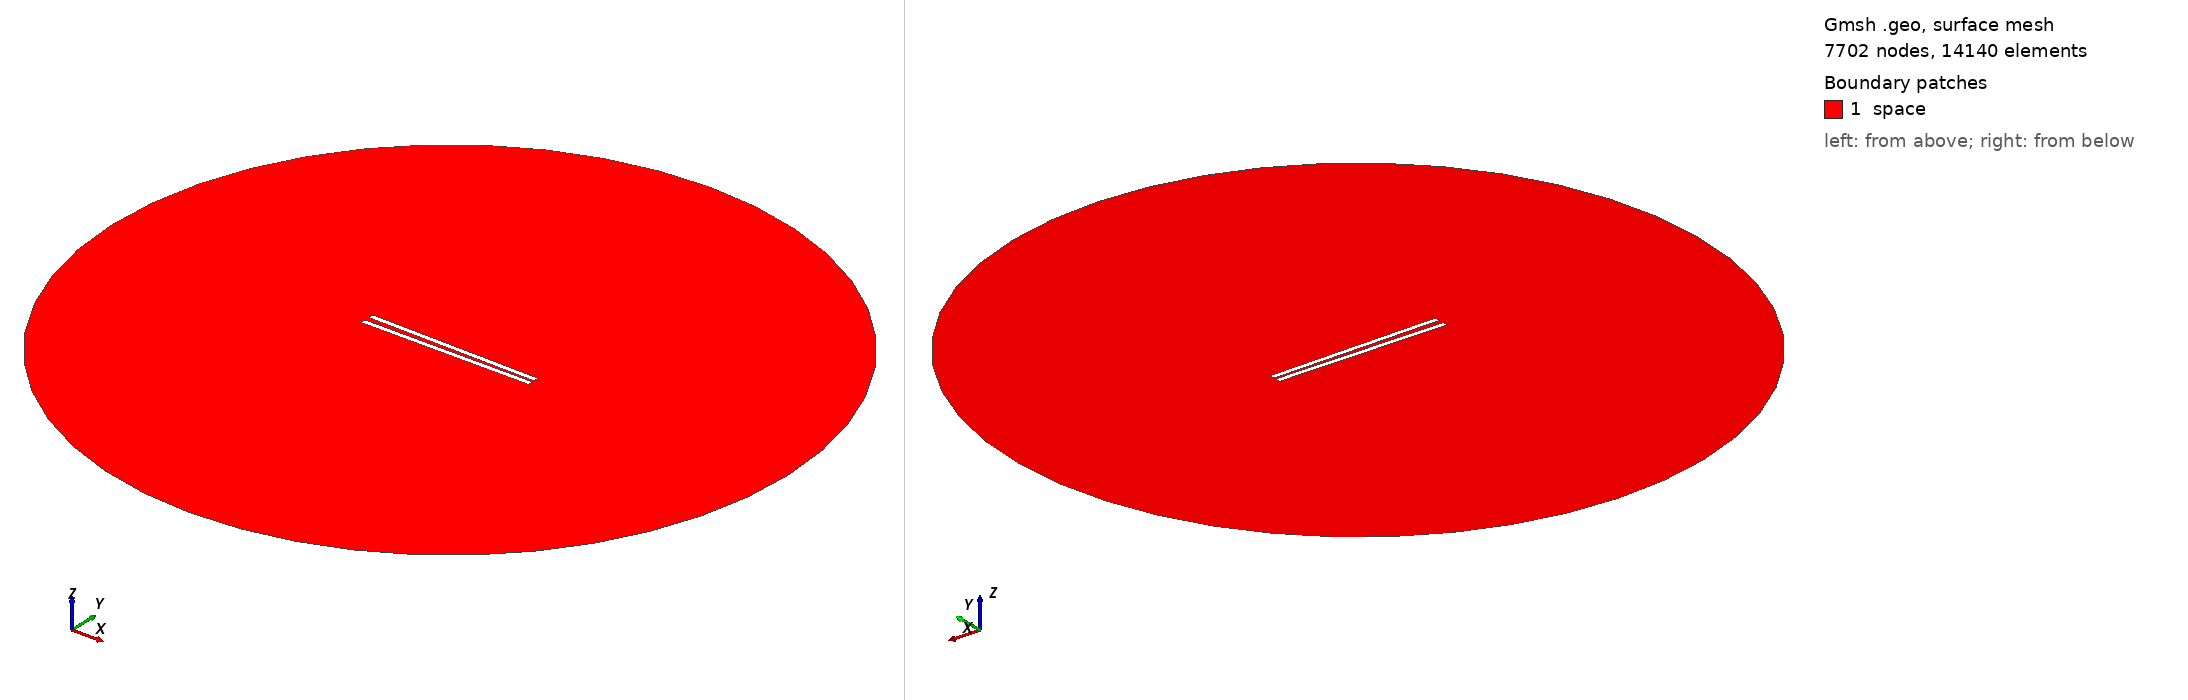

Gmsh geometry script, surface-meshed: 7702 nodes, 14140 surface elements. Boundary patches (legend numbers): 1 space. Left view from above one corner, right view from below the opposite corner. Legend entries are the model's physical surfaces. The drawing asked Gmsh for element sizes between 1% and 20% of the model's largest extent; the script's own settings can give other sizes.

=== 660.geo (drawn) ===
// Set the geometry kernel
SetFactory("OpenCASCADE");

//---------------------------------------
// Rectangles
//---------------------------------------

// Rectangle 1 (top)
Point(1) = {-49.56666666666667, 1.0277777777777777, 0, 1.0};
Point(2) = {49.56666666666667, 1.0277777777777777, 0, 1.0};
Point(3) = {49.56666666666667, 4.161111111111111, 0, 1.0};
Point(4) = {-49.56666666666667, 4.161111111111111, 0, 1.0};

Line(1) = {1, 2};
Line(2) = {2, 3};
Line(3) = {3, 4};
Line(4) = {4, 1};

Line Loop(1) = {1, 2, 3, 4};
Plane Surface(1) = {1};

Rotate { {0, 0, 1}, {0,  1.0277777777777777,  0}, -0.017 } {
  Surface{1};
}

// Rectangle 2 (bottom)
Point(5) = {-49.56666666666667, -1.0277777777777777, 0, 1.0};
Point(6) = {49.56666666666667, -1.0277777777777777, 0, 1.0};
Point(7) = {49.56666666666667, -4.161111111111111, 0, 1.0};
Point(8) = {-49.56666666666667, -4.161111111111111, 0, 1.0};

Line(5) = {5, 6};
Line(6) = {6, 7};
Line(7) = {7, 8};
Line(8) = {8, 5};

Line Loop(2) = {5, 6, 7, 8};
Plane Surface(2) = {2}; 


//---------------------------------------
// Circle
//---------------------------------------

// Define points
Point(9) = {0, 0, 0};        // Center
Point(10) = {200, 0, 0};     // Start point
Point(11) = {0, 200, 0};     // 90 degrees
Point(12) = {-200, 0, 0};    // 180 degrees
Point(13) = {0, -200, 0};    // 270 degrees

// Define circle arcs (each needs start, center, end)
Circle(9) = {10, 9, 11};
Circle(10) = {11, 9, 12};
Circle(11) = {12, 9, 13};
Circle(12) = {13, 9, 10};

// Define curve loop and surface if needed
Curve Loop(3) = {9, 10, 11, 12};
Surface(3) = {3};

//---------------------------------------
// Define Physical Groups
//---------------------------------------                

//--- Physical Curves
// Physical groups for boundaries
Physical Line("force_segment", 10) = {1};
Physical Line("upper_plate", 11) = {2, 3, 4};
Physical Line("lower_plate", 12) = {5, 6, 7, 8};
Physical Line("boundary", 20) = {9, 10, 11, 12};

// Subtract Rectangles from Circle
BooleanDifference{ Surface{3}; Delete; }{ Surface{1}; Surface{2}; Delete; }
//--- Physical Surfaces
Physical Surface("space", 30) = {3};


//---------------------------------------
// Fine mesh near the plates
//--------------------------------------- 

// Define a distance field for mesh refinement
Field[1] = Distance;
Field[1].CurvesList = {1, 2, 3, 4, 5, 6, 7, 8};  // Rectangle curves
Field[1].NumPointsPerCurve = 200;

c = 0.3;
// Define threshold field to control mesh size based on distance to attractor
Field[2] = Threshold;
Field[2].IField = 1;
Field[2].LcMin = c; // Minimum element size near the attractor
Field[2].LcMax = 100*c;  // Maximum element size away from the attractor
Field[2].DistMin = 0.01;
Field[2].DistMax = 40;

Background Field = 2;

//---------------------------------------
// 6. Generate the Mesh
//---------------------------------------
Mesh 2;  // 2D mesh generation
